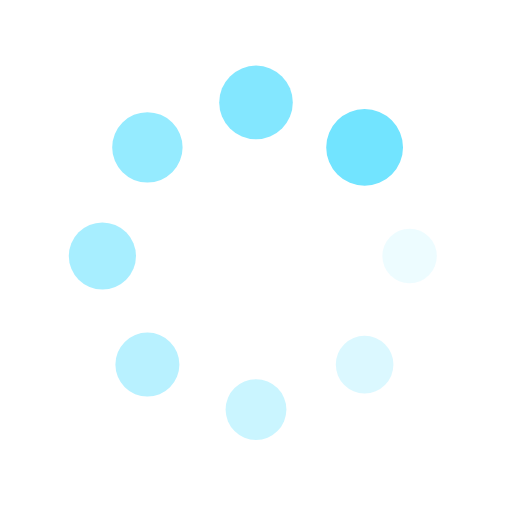
t = 0.00 s
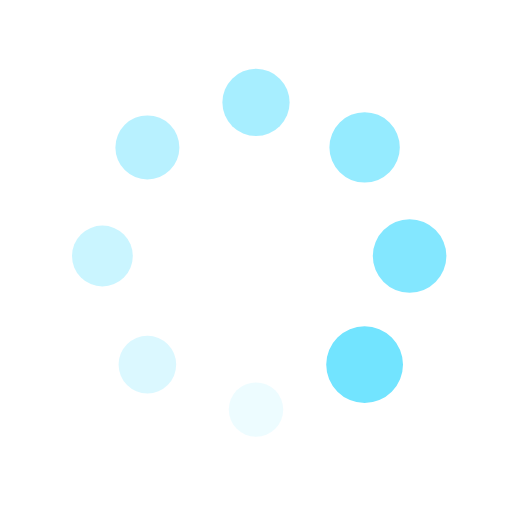
t = 0.25 s
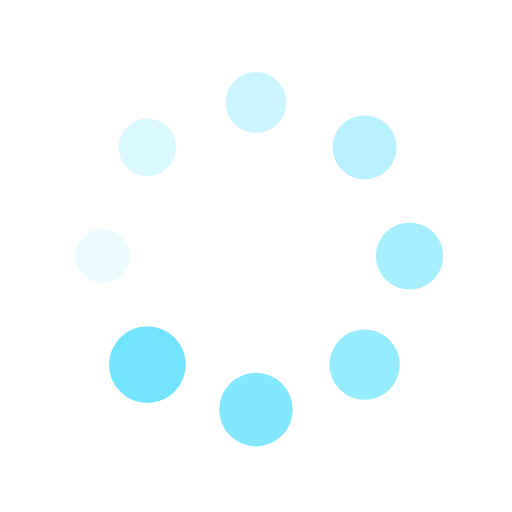
t = 0.50 s
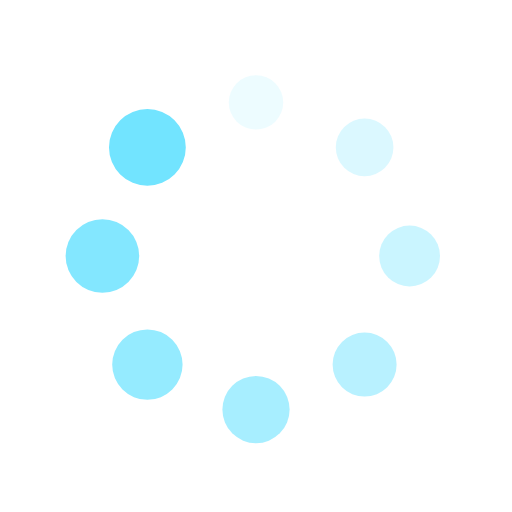
t = 0.75 s

The animated SVG that drew these frames (rendered in a browser with its animation timeline set to each time). Animation: 16 SMIL elements (animate=8,animateTransform=8); one cycle of 1.00 s, repeats indefinitely.

<?xml version="1.0" encoding="utf-8"?>
<svg xmlns="http://www.w3.org/2000/svg" xmlns:xlink="http://www.w3.org/1999/xlink" style="margin: auto; background: none; display: block; shape-rendering: auto;" width="200px" height="200px" viewBox="0 0 100 100" preserveAspectRatio="xMidYMid">
<g transform="translate(80,50)">
<g transform="rotate(0)">
<circle cx="0" cy="0" r="5" fill="#72e4ff" fill-opacity="1" transform="scale(1.40502 1.40502)">
  <animateTransform attributeName="transform" type="scale" begin="-0.875s" values="1.5 1.5;1 1" keyTimes="0;1" dur="1s" repeatCount="indefinite"></animateTransform>
  <animate attributeName="fill-opacity" keyTimes="0;1" dur="1s" repeatCount="indefinite" values="1;0" begin="-0.875s"></animate>
</circle>
</g>
</g><g transform="translate(71.21320343559643,71.21320343559643)">
<g transform="rotate(45)">
<circle cx="0" cy="0" r="5" fill="#72e4ff" fill-opacity="0.875" transform="scale(1.46752 1.46752)">
  <animateTransform attributeName="transform" type="scale" begin="-0.75s" values="1.5 1.5;1 1" keyTimes="0;1" dur="1s" repeatCount="indefinite"></animateTransform>
  <animate attributeName="fill-opacity" keyTimes="0;1" dur="1s" repeatCount="indefinite" values="1;0" begin="-0.75s"></animate>
</circle>
</g>
</g><g transform="translate(50,80)">
<g transform="rotate(90)">
<circle cx="0" cy="0" r="5" fill="#72e4ff" fill-opacity="0.75" transform="scale(1.03002 1.03002)">
  <animateTransform attributeName="transform" type="scale" begin="-0.625s" values="1.5 1.5;1 1" keyTimes="0;1" dur="1s" repeatCount="indefinite"></animateTransform>
  <animate attributeName="fill-opacity" keyTimes="0;1" dur="1s" repeatCount="indefinite" values="1;0" begin="-0.625s"></animate>
</circle>
</g>
</g><g transform="translate(28.786796564403577,71.21320343559643)">
<g transform="rotate(135)">
<circle cx="0" cy="0" r="5" fill="#72e4ff" fill-opacity="0.625" transform="scale(1.09252 1.09252)">
  <animateTransform attributeName="transform" type="scale" begin="-0.5s" values="1.5 1.5;1 1" keyTimes="0;1" dur="1s" repeatCount="indefinite"></animateTransform>
  <animate attributeName="fill-opacity" keyTimes="0;1" dur="1s" repeatCount="indefinite" values="1;0" begin="-0.5s"></animate>
</circle>
</g>
</g><g transform="translate(20,50.00000000000001)">
<g transform="rotate(180)">
<circle cx="0" cy="0" r="5" fill="#72e4ff" fill-opacity="0.5" transform="scale(1.15502 1.15502)">
  <animateTransform attributeName="transform" type="scale" begin="-0.375s" values="1.5 1.5;1 1" keyTimes="0;1" dur="1s" repeatCount="indefinite"></animateTransform>
  <animate attributeName="fill-opacity" keyTimes="0;1" dur="1s" repeatCount="indefinite" values="1;0" begin="-0.375s"></animate>
</circle>
</g>
</g><g transform="translate(28.78679656440357,28.786796564403577)">
<g transform="rotate(225)">
<circle cx="0" cy="0" r="5" fill="#72e4ff" fill-opacity="0.375" transform="scale(1.21752 1.21752)">
  <animateTransform attributeName="transform" type="scale" begin="-0.25s" values="1.5 1.5;1 1" keyTimes="0;1" dur="1s" repeatCount="indefinite"></animateTransform>
  <animate attributeName="fill-opacity" keyTimes="0;1" dur="1s" repeatCount="indefinite" values="1;0" begin="-0.25s"></animate>
</circle>
</g>
</g><g transform="translate(49.99999999999999,20)">
<g transform="rotate(270)">
<circle cx="0" cy="0" r="5" fill="#72e4ff" fill-opacity="0.25" transform="scale(1.28002 1.28002)">
  <animateTransform attributeName="transform" type="scale" begin="-0.125s" values="1.5 1.5;1 1" keyTimes="0;1" dur="1s" repeatCount="indefinite"></animateTransform>
  <animate attributeName="fill-opacity" keyTimes="0;1" dur="1s" repeatCount="indefinite" values="1;0" begin="-0.125s"></animate>
</circle>
</g>
</g><g transform="translate(71.21320343559643,28.78679656440357)">
<g transform="rotate(315)">
<circle cx="0" cy="0" r="5" fill="#72e4ff" fill-opacity="0.125" transform="scale(1.34252 1.34252)">
  <animateTransform attributeName="transform" type="scale" begin="0s" values="1.5 1.5;1 1" keyTimes="0;1" dur="1s" repeatCount="indefinite"></animateTransform>
  <animate attributeName="fill-opacity" keyTimes="0;1" dur="1s" repeatCount="indefinite" values="1;0" begin="0s"></animate>
</circle>
</g>
</g>
<!-- [ldio] generated by https://loading.io/ --></svg>
